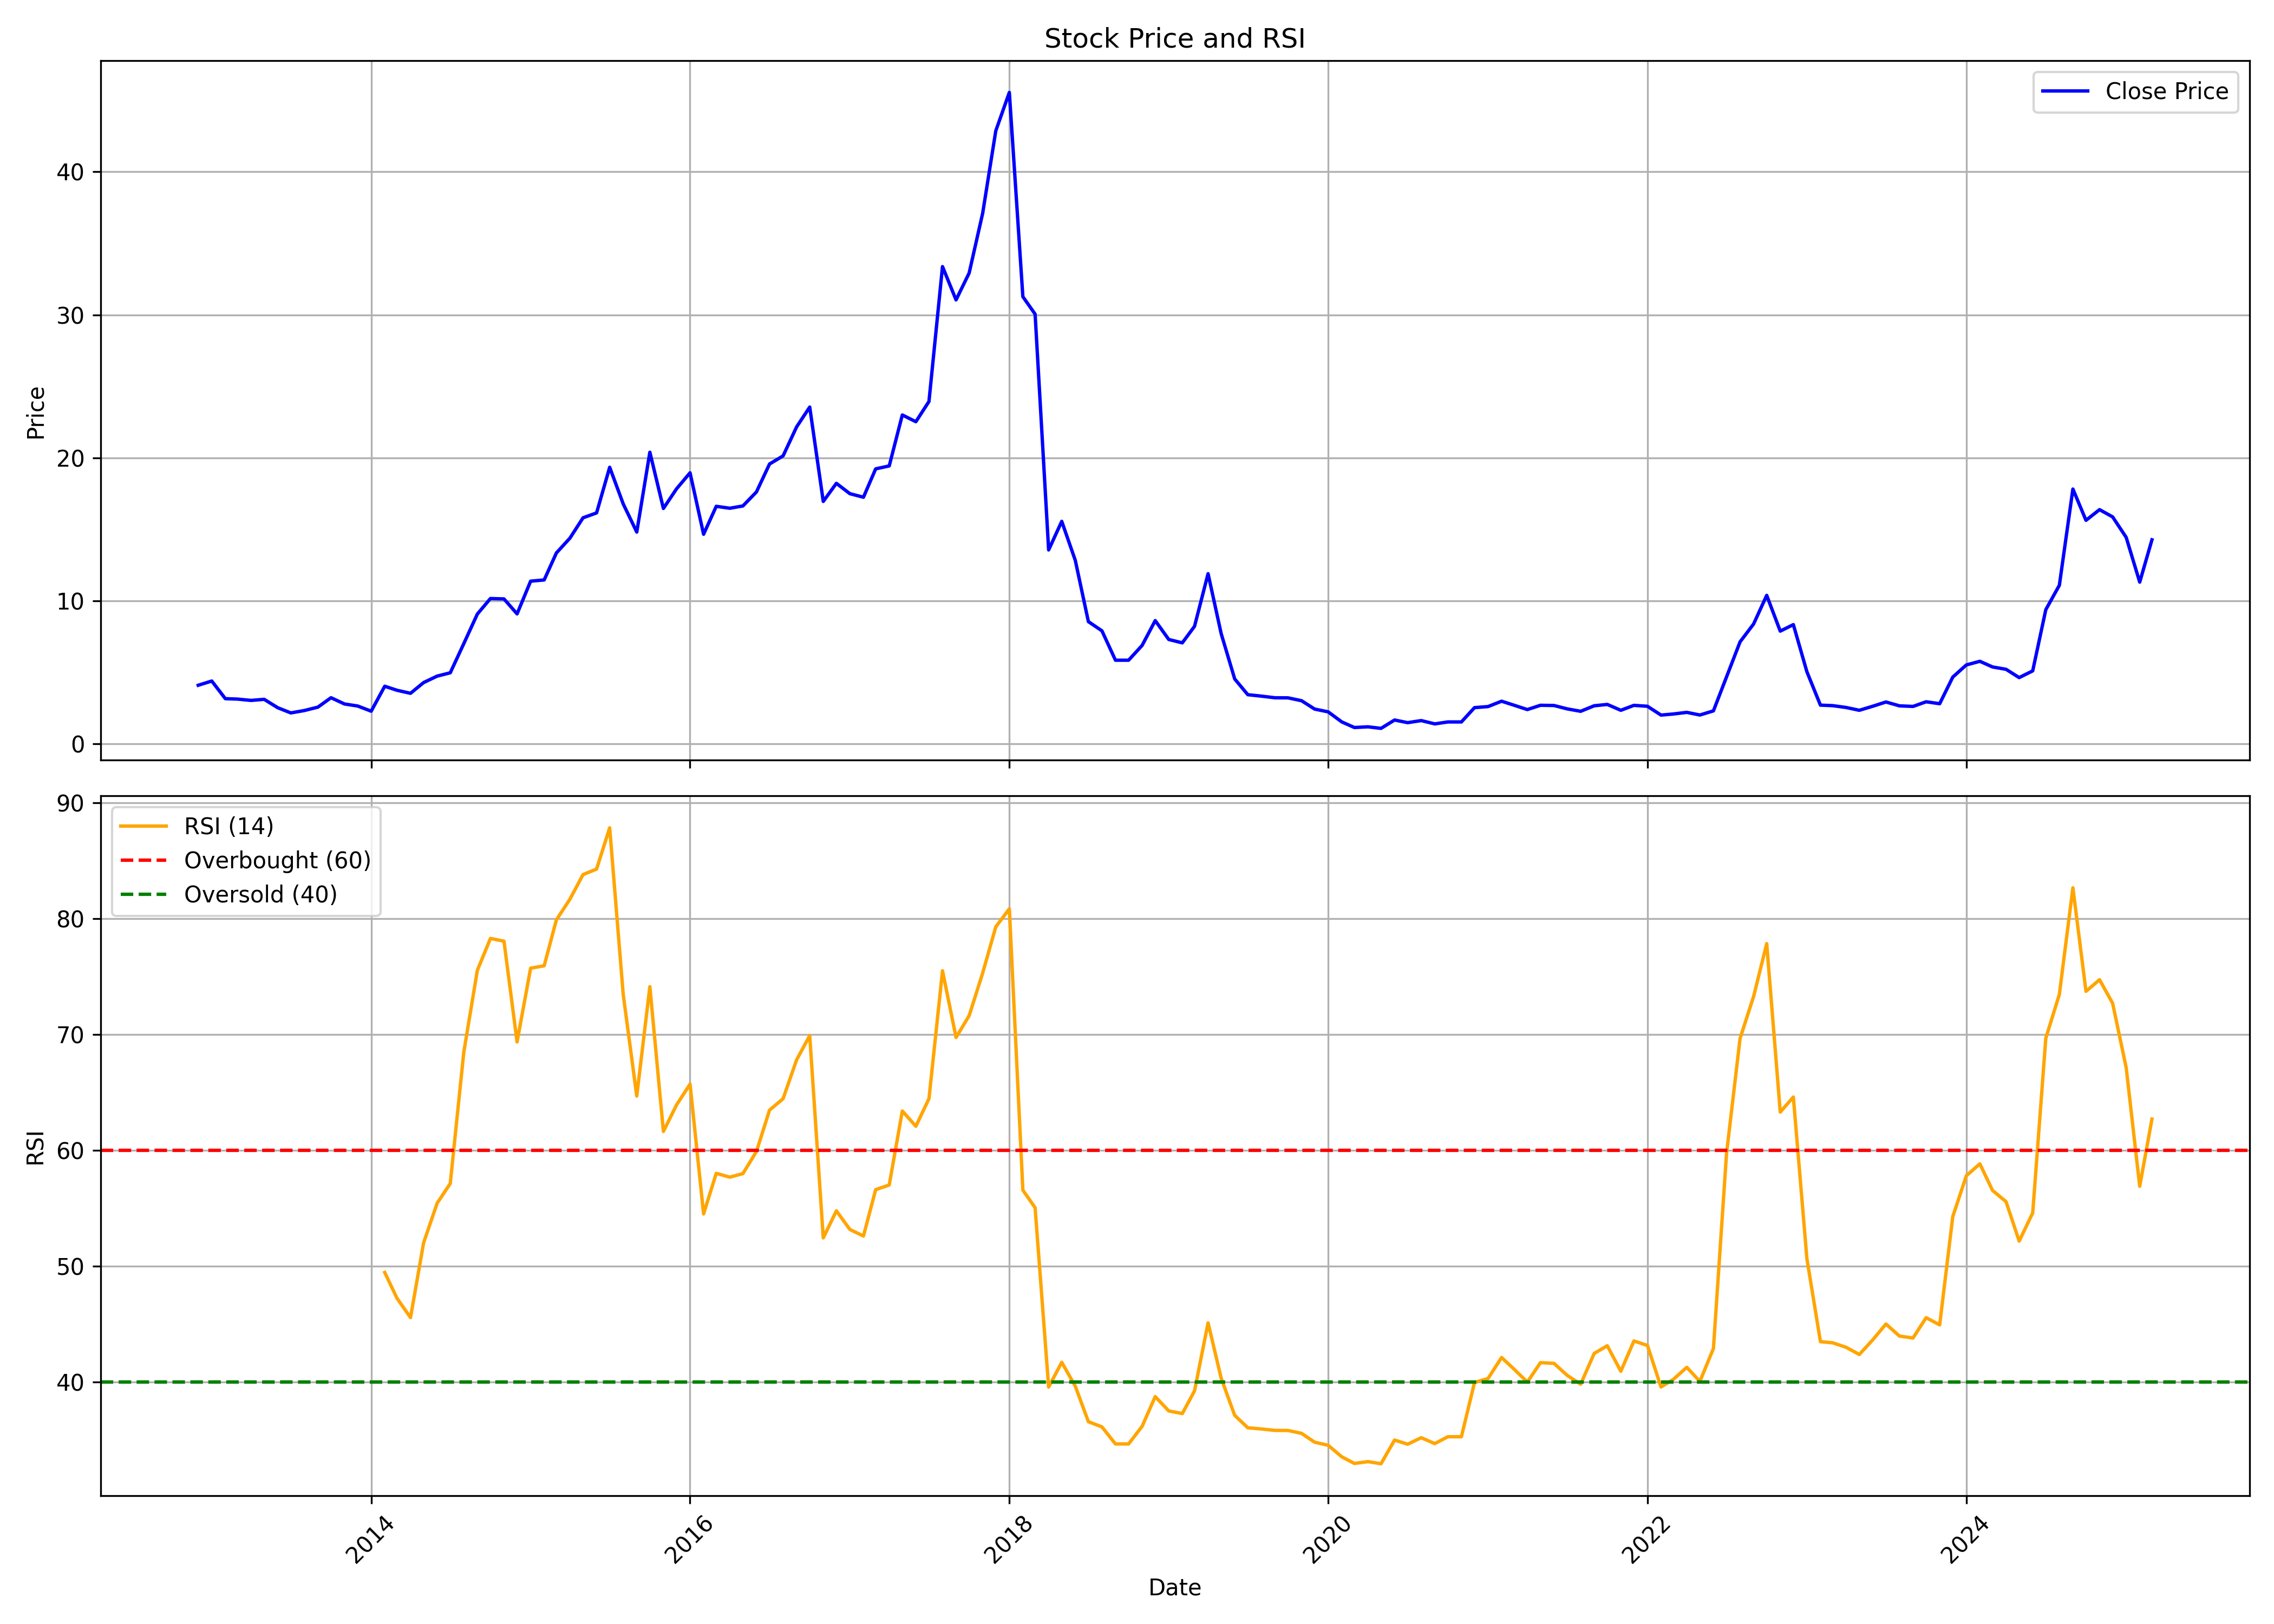

The table this chart was drawn from, first rows:
, date, symbol, open, high, low, close, volume, rsi
0, 2012-12-01, PCJEWELLER, 3.753, 4.238, 3.753, 4.101, 1526009780, 
1, 2013-01-01, PCJEWELLER, 4.153, 5.339, 4.124, 4.395, 1798302740, 
2, 2013-02-01, PCJEWELLER, 4.438, 4.529, 3.136, 3.164, 570300560, 
3, 2013-03-01, PCJEWELLER, 3.161, 3.684, 2.816, 3.132, 429599500, 
4, 2013-04-01, PCJEWELLER, 3.156, 3.451, 2.635, 3.041, 197066420, 
5, 2013-05-01, PCJEWELLER, 3.041, 3.45, 2.98, 3.116, 165024280, 
6, 2013-06-01, PCJEWELLER, 3.115, 3.304, 2.241, 2.53, 104210640, 
7, 2013-07-01, PCJEWELLER, 2.493, 2.682, 1.726, 2.167, 418459860, 
8, 2013-08-01, PCJEWELLER, 2.178, 2.767, 2.096, 2.334, 178713420, 
9, 2013-09-01, PCJEWELLER, 2.409, 2.986, 2.339, 2.571, 99740860, 
10, 2013-10-01, PCJEWELLER, 2.967, 3.276, 2.744, 3.228, 140661280, 
11, 2013-11-01, PCJEWELLER, 3.281, 3.314, 2.656, 2.79, 91051420, 
12, 2013-12-01, PCJEWELLER, 2.759, 2.835, 2.543, 2.649, 78123900, 
13, 2014-01-01, PCJEWELLER, 2.635, 2.787, 2.23, 2.287, 142689120, 
14, 2014-02-01, PCJEWELLER, 2.88, 4.076, 2.787, 4.031, 181915480, 49.46
15, 2014-03-01, PCJEWELLER, 4.023, 4.393, 3.619, 3.75, 94319220, 47.23
16, 2014-04-01, PCJEWELLER, 3.81, 3.839, 3.501, 3.538, 102236440, 45.56
17, 2014-05-01, PCJEWELLER, 3.538, 4.95, 3.534, 4.288, 285824920, 52.02
18, 2014-06-01, PCJEWELLER, 4.428, 4.935, 4.099, 4.739, 199296640, 55.44
19, 2014-07-01, PCJEWELLER, 4.739, 5.833, 4.244, 4.972, 313924660, 57.13
20, 2014-08-01, PCJEWELLER, 4.925, 7.118, 4.815, 7.011, 233241560, 68.47
21, 2014-09-01, PCJEWELLER, 7.12, 10.76, 6.665, 9.076, 445119840, 75.52
22, 2014-10-01, PCJEWELLER, 9.939, 10.72, 8.253, 10.16, 236902520, 78.28
23, 2014-11-01, PCJEWELLER, 10.11, 10.78, 9.718, 10.14, 102064180, 78.04
24, 2014-12-01, PCJEWELLER, 11.35, 11.63, 6.944, 9.09, 223790020, 69.35
25, 2015-01-01, PCJEWELLER, 9.163, 11.55, 8.623, 11.38, 127505420, 75.71
26, 2015-02-01, PCJEWELLER, 11.42, 11.92, 9.149, 11.46, 386609680, 75.92
27, 2015-03-01, PCJEWELLER, 10.72, 15.43, 10.72, 13.35, 217707720, 79.88
28, 2015-04-01, PCJEWELLER, 13.32, 15.5, 12.85, 14.39, 72034180, 81.67
29, 2015-05-01, PCJEWELLER, 14.39, 15.97, 13.32, 15.81, 64311500, 83.79
30, 2015-06-01, PCJEWELLER, 15.93, 17.15, 13.37, 16.15, 99893080, 84.26
31, 2015-07-01, PCJEWELLER, 16.14, 19.63, 15.98, 19.34, 99293140, 87.83
32, 2015-08-01, PCJEWELLER, 19, 20.74, 12.74, 16.78, 199631140, 73.44
33, 2015-09-01, PCJEWELLER, 16.68, 17.4, 13.5, 14.81, 84892460, 64.68
34, 2015-10-01, PCJEWELLER, 16.31, 20.55, 16.02, 20.39, 117910240, 74.12
35, 2015-11-01, PCJEWELLER, 20.42, 21.49, 16.4, 16.46, 80862440, 61.62
36, 2015-12-01, PCJEWELLER, 16.49, 19.65, 16.49, 17.83, 106174860, 63.91
37, 2016-01-01, PCJEWELLER, 17.98, 19.82, 15.6, 18.95, 33156280, 65.71
38, 2016-02-01, PCJEWELLER, 19.13, 19.62, 13.51, 14.66, 146748480, 54.51
39, 2016-03-01, PCJEWELLER, 14.26, 18.09, 13.75, 16.61, 304271940, 58.01
40, 2016-04-01, PCJEWELLER, 16.4, 17.22, 15.7, 16.48, 166578300, 57.68
41, 2016-05-01, PCJEWELLER, 16.54, 17.35, 15.08, 16.64, 111063400, 57.99
42, 2016-06-01, PCJEWELLER, 16.72, 17.91, 15.91, 17.61, 74804420, 59.89
43, 2016-07-01, PCJEWELLER, 17.8, 20.53, 16.7, 19.57, 94368000, 63.46
44, 2016-08-01, PCJEWELLER, 19.57, 20.38, 18.32, 20.14, 76897380, 64.45
45, 2016-09-01, PCJEWELLER, 20.14, 24.26, 19.95, 22.16, 177378800, 67.81
46, 2016-10-01, PCJEWELLER, 22.35, 24.04, 21.89, 23.55, 119855820, 69.9
47, 2016-11-01, PCJEWELLER, 23.51, 23.51, 13.25, 16.95, 339034160, 52.44
48, 2016-12-01, PCJEWELLER, 16.92, 18.72, 15.79, 18.22, 253775760, 54.77
49, 2017-01-01, PCJEWELLER, 18.17, 19.51, 16.89, 17.49, 205302860, 53.16
50, 2017-02-01, PCJEWELLER, 17.48, 18.68, 16.28, 17.25, 216700580, 52.6
51, 2017-03-01, PCJEWELLER, 17.3, 20.46, 17.03, 19.23, 238300160, 56.6
52, 2017-04-01, PCJEWELLER, 19.31, 20.47, 18.95, 19.43, 155268460, 57
53, 2017-05-01, PCJEWELLER, 19.43, 25.93, 19.14, 23, 387904300, 63.39
54, 2017-06-01, PCJEWELLER, 23.05, 26.34, 20.76, 22.53, 561290320, 62.07
55, 2017-07-01, PCJEWELLER, 23.08, 24.45, 22.98, 23.94, 268265210, 64.45
56, 2017-08-01, PCJEWELLER, 24.23, 37.13, 23.48, 33.37, 752056410, 75.49
57, 2017-09-01, PCJEWELLER, 33.5, 34.75, 29.66, 31.04, 414833670, 69.74
58, 2017-10-01, PCJEWELLER, 31.04, 37.07, 31.04, 32.92, 507858440, 71.61
59, 2017-11-01, PCJEWELLER, 32.84, 39.01, 30.78, 37.11, 748255500, 75.3
... 88 more rows
